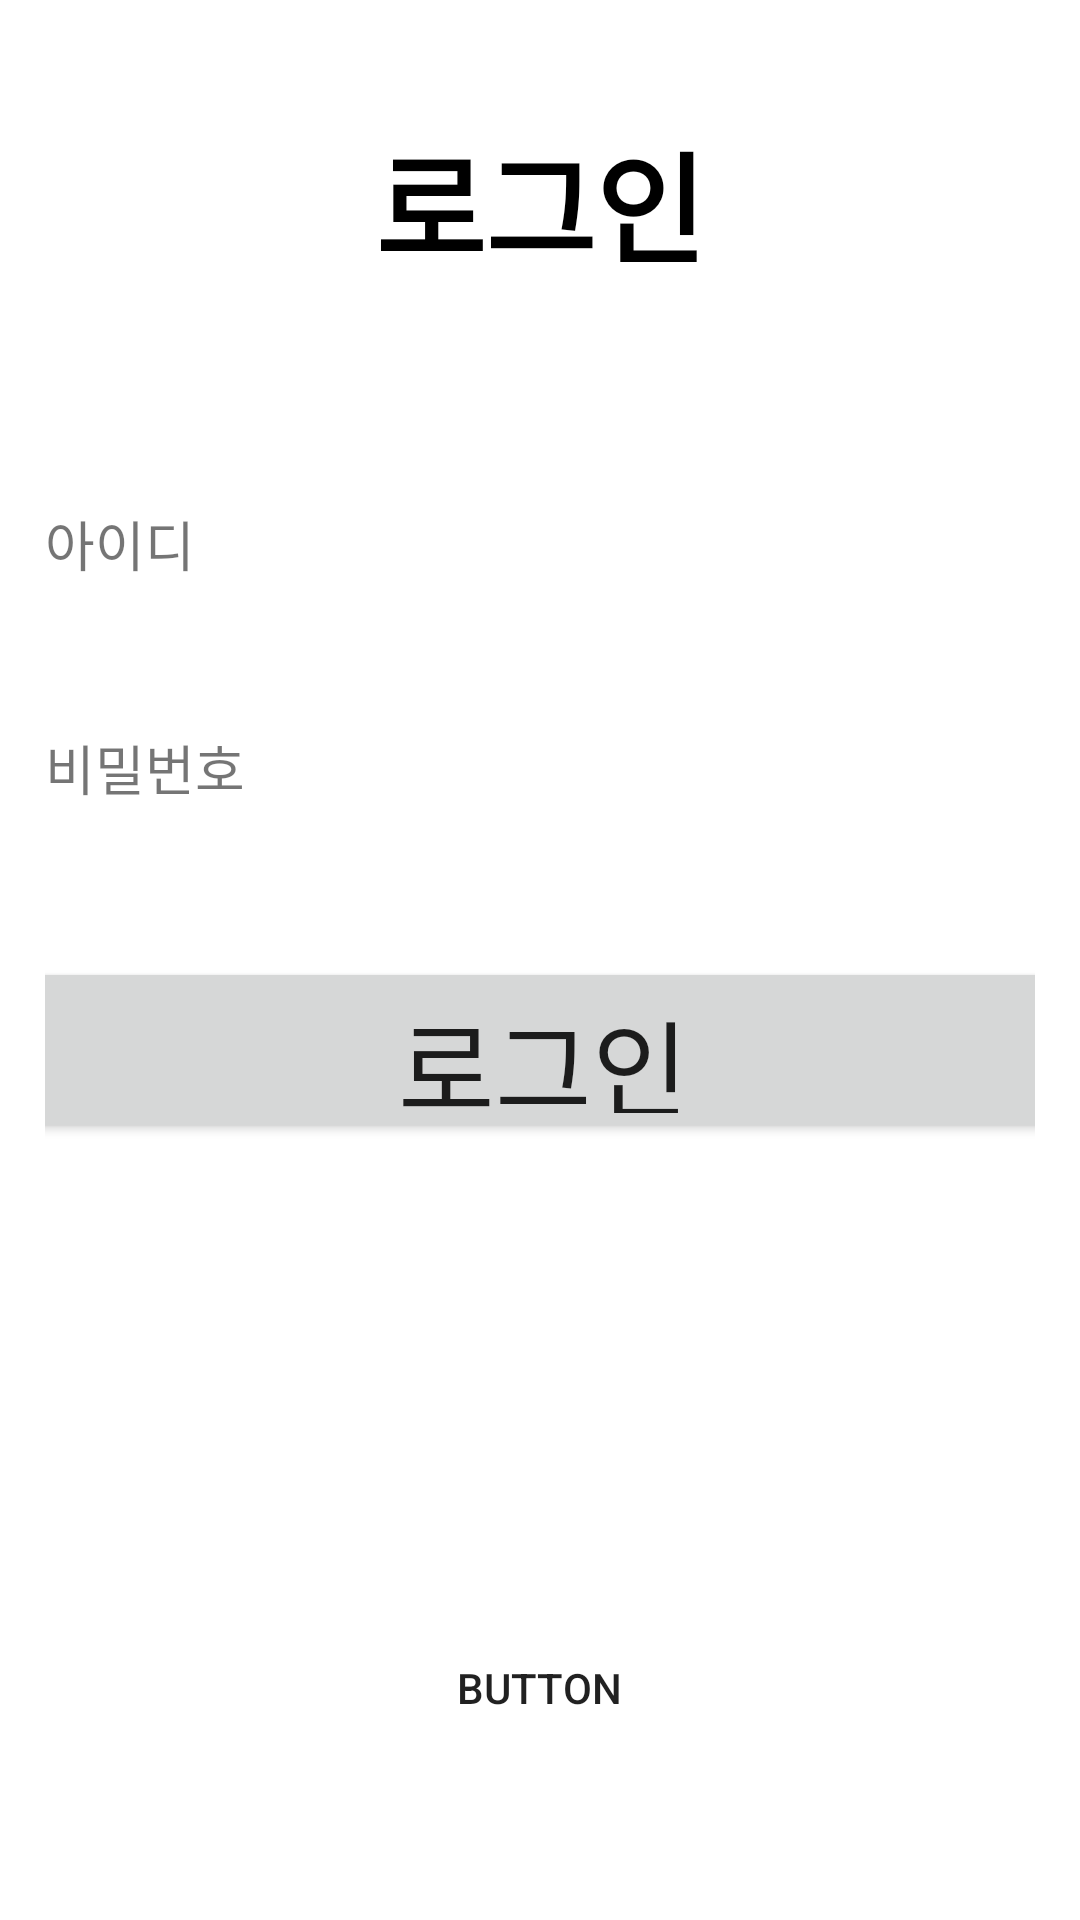

The Android layout XML behind this screen, and the referenced resources:
<!-- AndroidManifest.xml: application theme Theme.Ex1 -->
<!-- res/layout/fragment_log1.xml -->
<?xml version="1.0" encoding="utf-8"?>
<androidx.constraintlayout.widget.ConstraintLayout xmlns:android="http://schemas.android.com/apk/res/android"
    xmlns:app="http://schemas.android.com/apk/res-auto"
    xmlns:tools="http://schemas.android.com/tools"
    android:layout_width="match_parent"
    android:layout_height="match_parent"
    android:orientation="vertical"
    android:layout_gravity="top"
    android:padding="15dp"
    tools:context=".fragment.login.Log1Fragment">

    <Button
        android:id="@+id/btn_nextlog"
        android:layout_width="130dp"
        android:layout_height="66dp"
        android:background="#00FFFFFF"
        android:foreground="@drawable/btn_next"
        android:text="Button"
        app:layout_constraintBottom_toBottomOf="parent"
        app:layout_constraintEnd_toEndOf="parent"
        app:layout_constraintHorizontal_bias="0.498"
        app:layout_constraintStart_toStartOf="parent"
        app:layout_constraintTop_toTopOf="parent"
        app:layout_constraintVertical_bias="0.946" />

    <TextView
        android:id="@+id/textkb"
        android:layout_width="wrap_content"
        android:layout_height="wrap_content"
        android:fontFamily="sans-serif-black"
        android:text="@string/login"
        android:textColor="@color/black"
        android:textSize="40sp"
        app:layout_constraintBottom_toBottomOf="parent"
        app:layout_constraintEnd_toEndOf="parent"
        app:layout_constraintStart_toStartOf="parent"
        app:layout_constraintTop_toTopOf="parent"
        app:layout_constraintVertical_bias="0.042" />

    <Button
        android:id="@+id/btn_home"
        android:layout_width="56dp"
        android:layout_height="54dp"
        android:background="#03FFFFFF"
        android:foreground="@drawable/home"
        app:layout_constraintBottom_toBottomOf="parent"
        app:layout_constraintEnd_toEndOf="parent"
        app:layout_constraintHorizontal_bias="0.954"
        app:layout_constraintStart_toStartOf="parent"
        app:layout_constraintTop_toTopOf="parent"
        app:layout_constraintVertical_bias="0.019" />

    <TextView
        android:layout_width="wrap_content"
        android:layout_height="wrap_content"
        android:text="@string/id"
        android:textSize="18sp"
        app:layout_constraintBottom_toBottomOf="parent"
        app:layout_constraintEnd_toEndOf="parent"
        app:layout_constraintHorizontal_bias="0.0"
        app:layout_constraintStart_toStartOf="parent"
        app:layout_constraintTop_toTopOf="parent"
        app:layout_constraintVertical_bias="0.262" />

    <TextView
        android:id="@+id/txt_id"
        android:layout_width="368dp"
        android:layout_height="62dp"
        android:autofillHints=""
        android:minHeight="48dp"
        app:layout_constraintBottom_toBottomOf="parent"
        app:layout_constraintEnd_toEndOf="parent"
        app:layout_constraintHorizontal_bias="0.395"
        app:layout_constraintStart_toStartOf="parent"
        app:layout_constraintTop_toTopOf="parent"
        app:layout_constraintVertical_bias="0.325" />

    <TextView
        android:layout_width="wrap_content"
        android:layout_height="wrap_content"
        android:text="@string/pw"
        android:textSize="18sp"
        app:layout_constraintBottom_toBottomOf="parent"
        app:layout_constraintEnd_toEndOf="parent"
        app:layout_constraintHorizontal_bias="0.0"
        app:layout_constraintStart_toStartOf="parent"
        app:layout_constraintTop_toTopOf="parent"
        app:layout_constraintVertical_bias="0.39" />

    <TextView
        android:id="@+id/txt_password"
        android:layout_width="368dp"
        android:layout_height="62dp"
        android:autofillHints=""
        android:minHeight="48dp"
        app:layout_constraintBottom_toBottomOf="parent"
        app:layout_constraintEnd_toEndOf="parent"
        app:layout_constraintHorizontal_bias="0.133"
        app:layout_constraintStart_toStartOf="parent"
        app:layout_constraintTop_toTopOf="parent"
        app:layout_constraintVertical_bias="0.452" />

    <Button
        android:id="@+id/btn_login1"
        android:layout_width="368dp"
        android:layout_height="62dp"
        android:text="@string/login"
        android:textSize="35sp"
        app:layout_constraintBottom_toBottomOf="parent"
        app:layout_constraintEnd_toEndOf="parent"
        app:layout_constraintHorizontal_bias="0.488"
        app:layout_constraintStart_toStartOf="parent"
        app:layout_constraintTop_toTopOf="parent"
        app:layout_constraintVertical_bias="0.555" />



</androidx.constraintlayout.widget.ConstraintLayout>
<!-- resources referenced by this layout -->
<resources>
  <color name="black">#FF000000</color>
  <!-- drawable btn_next: png bitmap (drawable, 21093 bytes) -->
  <string name="id">아이디</string>
  <string name="login">로그인</string>
  <string name="pw">비밀번호</string>
  <style name="Theme.Ex1" parent="Theme.MaterialComponents.DayNight.DarkActionBar">
          
          <item name="colorPrimary">@color/purple_500</item>
          <item name="colorPrimaryVariant">@color/purple_700</item>
          <item name="colorOnPrimary">@color/white</item>
          
          <item name="colorSecondary">@color/teal_200</item>
          <item name="colorSecondaryVariant">@color/teal_700</item>
          <item name="colorOnSecondary">@color/black</item>
          
          <item name="android:statusBarColor" tools:targetApi="l">?attr/colorPrimaryVariant</item>
          
          <item name="windowActionBar">false</item>
          <item name="windowNoTitle">true</item>
  
  
  
      </style>
  <color name="purple_500">#FF6200EE</color>
  <color name="purple_700">#FF3700B3</color>
  <color name="white">#FFFFFFFF</color>
  <color name="teal_200">#FF03DAC5</color>
  <color name="teal_700">#FF018786</color>
</resources>
